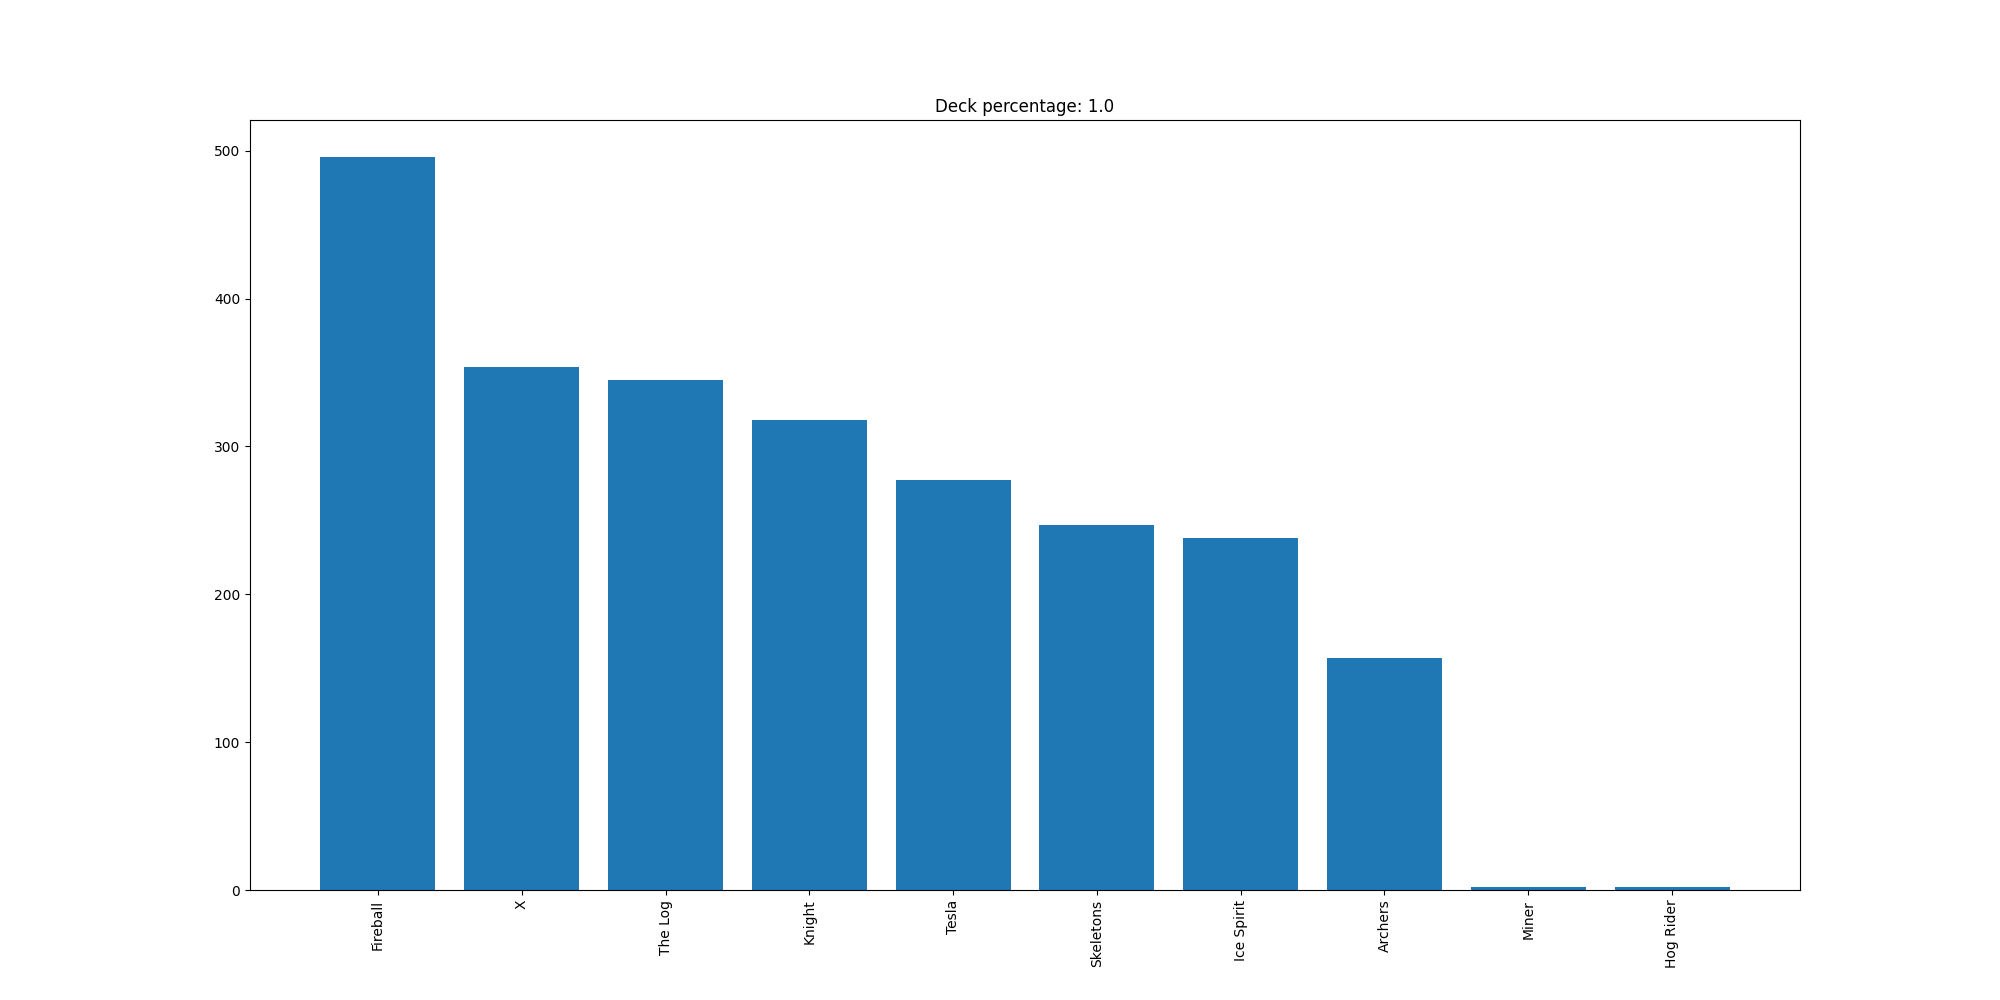

The data file committed next to this chart (first rows):
Fireball, 496
X, 354
The Log, 345
Knight, 318
Tesla, 277
Skeletons, 247
Ice Spirit, 238
Archers, 157
Miner, 2
Hog Rider, 2
